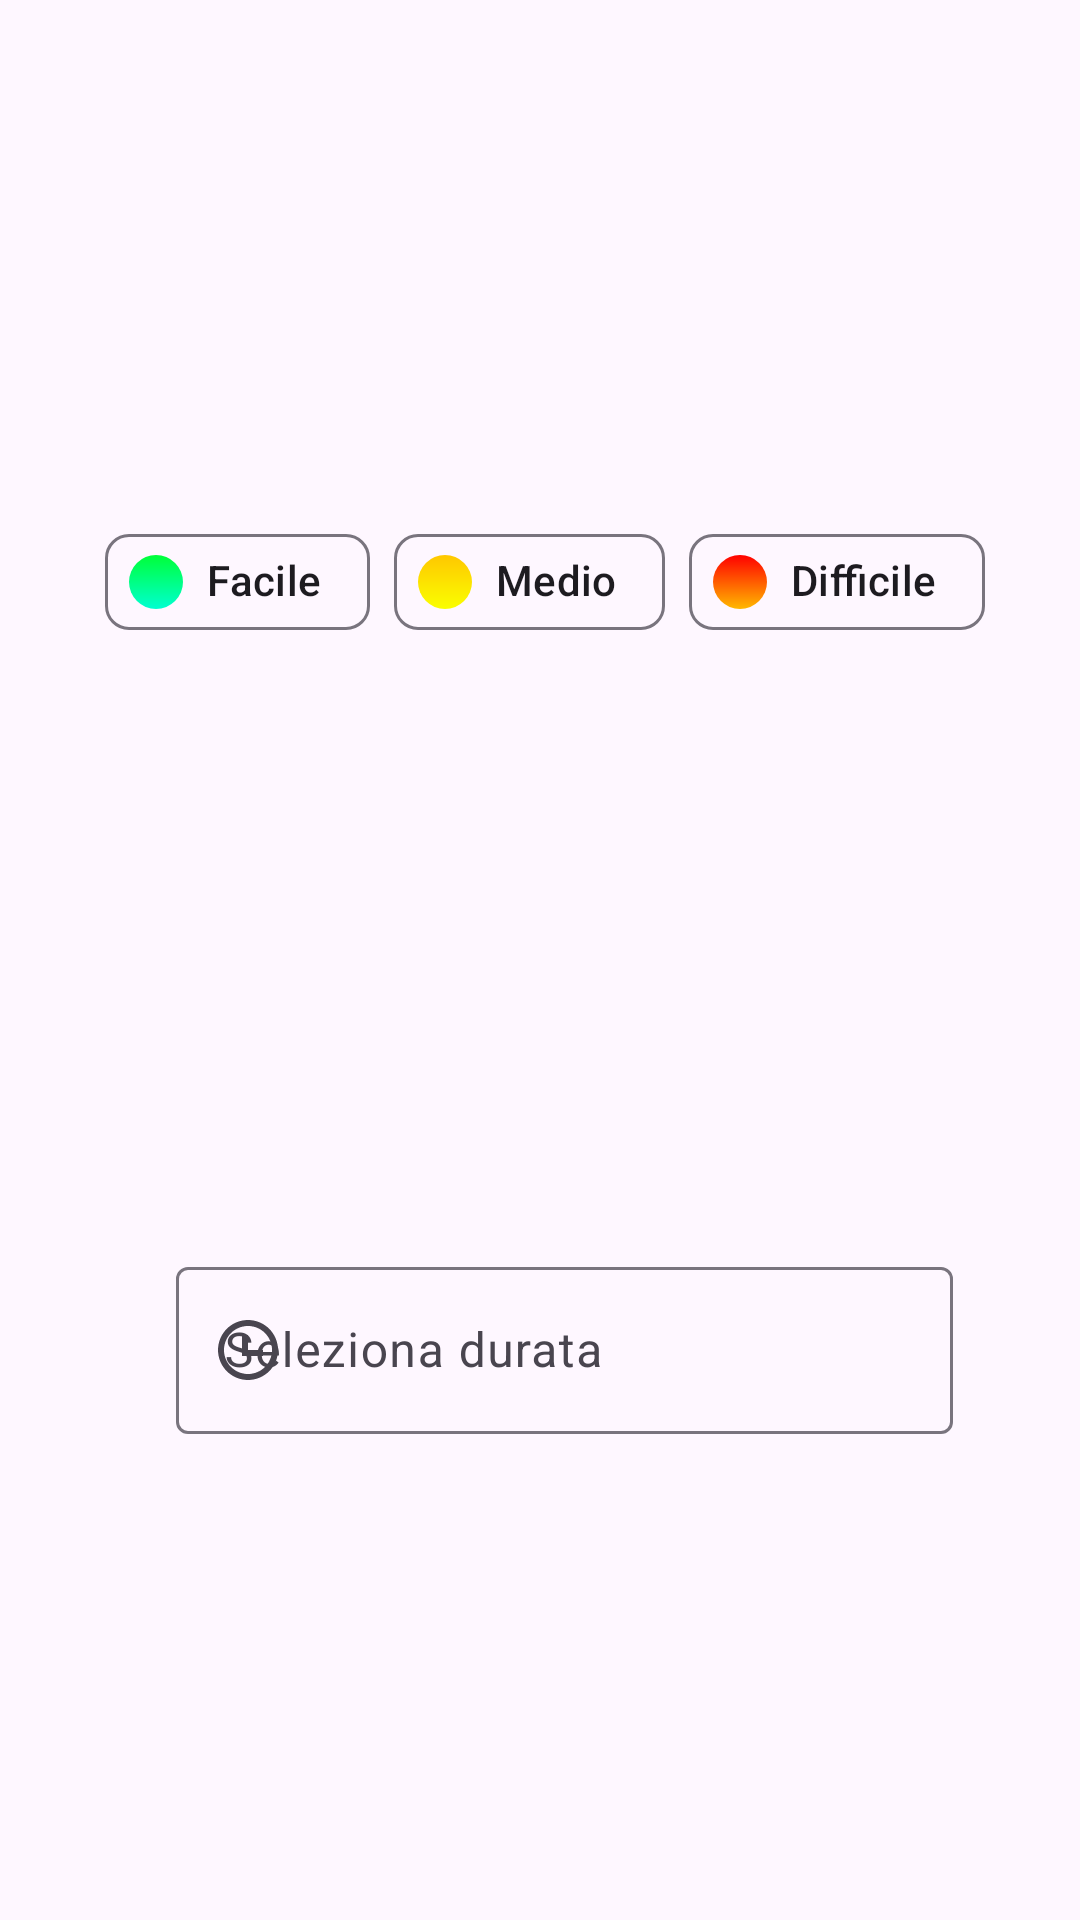

Write the Android layout XML for this screen, with the resource values it uses.
<!-- AndroidManifest.xml: application theme Theme.Amplify -->
<!-- res/layout/dialog_opinione.xml -->
<?xml version="1.0" encoding="utf-8"?>
<androidx.constraintlayout.widget.ConstraintLayout xmlns:android="http://schemas.android.com/apk/res/android"
    xmlns:app="http://schemas.android.com/apk/res-auto"
    xmlns:tools="http://schemas.android.com/tools"
    android:layout_width="wrap_content"
    android:layout_height="wrap_content">

    <com.google.android.material.chip.ChipGroup
        android:id="@+id/chipGroupDifDialogOpinione"
        android:layout_width="322dp"
        android:layout_height="61dp"
        android:layout_marginBottom="16dp"
        android:paddingStart="16dp"
        android:paddingTop="8dp"
        app:layout_constraintBottom_toTopOf="@+id/textTimePickerDialogOpinione"
        app:layout_constraintEnd_toEndOf="parent"
        app:layout_constraintStart_toStartOf="parent"
        app:layout_constraintTop_toTopOf="parent"
        app:selectionRequired="true"
        app:singleSelection="true">

        <com.google.android.material.chip.Chip
            android:id="@+id/chip15"
            android:layout_width="wrap_content"
            android:layout_height="wrap_content"
            android:checkable="true"
            android:clickable="true"
            android:focusable="true"
            android:text="Facile"
            app:chipIcon="@drawable/ic_facile" />

        <com.google.android.material.chip.Chip
            android:id="@+id/chip16"
            android:layout_width="wrap_content"
            android:layout_height="wrap_content"
            android:checkable="true"
            android:clickable="true"
            android:focusable="true"
            android:text="Medio"
            app:chipIcon="@drawable/ic_medio" />

        <com.google.android.material.chip.Chip
            android:id="@+id/chip17"
            android:layout_width="wrap_content"
            android:layout_height="wrap_content"
            android:checkable="true"
            android:clickable="true"
            android:focusable="true"
            android:text="Difficile"
            app:chipIcon="@drawable/ic_difficile" />
    </com.google.android.material.chip.ChipGroup>

    <com.google.android.material.textfield.TextInputLayout
        android:id="@+id/textTimePickerDialogOpinione"
        android:layout_width="275dp"
        android:layout_height="wrap_content"
        android:layout_marginTop="16dp"
        android:focusable="false"
        android:hint="Seleziona durata"
        android:paddingStart="16dp"
        app:layout_constraintBottom_toBottomOf="parent"
        app:layout_constraintEnd_toEndOf="parent"
        app:layout_constraintStart_toStartOf="parent"
        app:layout_constraintTop_toBottomOf="@+id/chipGroupDifDialogOpinione"
        app:startIconDrawable="@drawable/ic_time">

        <com.google.android.material.textfield.TextInputEditText
            android:id="@+id/editTextTimeDialogOpinione"
            android:layout_width="match_parent"
            android:layout_height="match_parent"
            android:focusable="false" />
    </com.google.android.material.textfield.TextInputLayout>

</androidx.constraintlayout.widget.ConstraintLayout>
<!-- resources referenced by this layout -->
<resources>
  <!-- drawable ic_difficile (drawable) -->
  <vector xmlns:android="http://schemas.android.com/apk/res/android"
      xmlns:aapt="http://schemas.android.com/aapt"
      android:width="20dp"
      android:height="20dp"
      android:viewportWidth="20"
      android:viewportHeight="20">
    <path
        android:pathData="M10,0L10,0A10,10 0,0 1,20 10L20,10A10,10 0,0 1,10 20L10,20A10,10 0,0 1,0 10L0,10A10,10 0,0 1,10 0z">
      <aapt:attr name="android:fillColor">
        <gradient 
            android:startX="10"
            android:startY="0"
            android:endX="10"
            android:endY="20"
            android:type="linear">
          <item android:offset="0" android:color="#FFFF0000"/>
          <item android:offset="1" android:color="#FFFFB800"/>
        </gradient>
      </aapt:attr>
    </path>
  </vector>
  <!-- drawable ic_facile (drawable) -->
  <vector xmlns:android="http://schemas.android.com/apk/res/android"
      xmlns:aapt="http://schemas.android.com/aapt"
      android:width="20dp"
      android:height="20dp"
      android:viewportWidth="20"
      android:viewportHeight="20">
    <path
        android:pathData="M10,0L10,0A10,10 0,0 1,20 10L20,10A10,10 0,0 1,10 20L10,20A10,10 0,0 1,0 10L0,10A10,10 0,0 1,10 0z">
      <aapt:attr name="android:fillColor">
        <gradient 
            android:startX="10"
            android:startY="0"
            android:endX="10"
            android:endY="20"
            android:type="linear">
          <item android:offset="0" android:color="#FF00FF38"/>
          <item android:offset="1" android:color="#FF00FFD1"/>
        </gradient>
      </aapt:attr>
    </path>
  </vector>
  <!-- drawable ic_medio (drawable) -->
  <vector xmlns:android="http://schemas.android.com/apk/res/android"
      xmlns:aapt="http://schemas.android.com/aapt"
      android:width="20dp"
      android:height="20dp"
      android:viewportWidth="20"
      android:viewportHeight="20">
    <path
        android:pathData="M10,0L10,0A10,10 0,0 1,20 10L20,10A10,10 0,0 1,10 20L10,20A10,10 0,0 1,0 10L0,10A10,10 0,0 1,10 0z">
      <aapt:attr name="android:fillColor">
        <gradient 
            android:startX="10"
            android:startY="0"
            android:endX="10"
            android:endY="20"
            android:type="linear">
          <item android:offset="0" android:color="#FFFFC700"/>
          <item android:offset="1" android:color="#FFFAFF00"/>
        </gradient>
      </aapt:attr>
    </path>
  </vector>
  <!-- drawable ic_time (drawable) -->
  <vector xmlns:android="http://schemas.android.com/apk/res/android"
      android:width="24dp"
      android:height="24dp"
      android:viewportWidth="24"
      android:viewportHeight="24">
    <path
        android:pathData="M10,7H12V12H17V14H10V7Z"
        android:fillColor="#000000"/>
    <path
        android:pathData="M22,12C22,17.523 17.523,22 12,22C6.477,22 2,17.523 2,12C2,6.477 6.477,2 12,2C17.523,2 22,6.477 22,12ZM20,12C20,16.418 16.418,20 12,20C7.582,20 4,16.418 4,12C4,7.582 7.582,4 12,4C16.418,4 20,7.582 20,12Z"
        android:fillColor="#000000"
        android:fillType="evenOdd"/>
  </vector>
  <style name="Theme.Amplify" parent="Theme.Material3.DayNight.NoActionBar">
          
          <item name="colorPrimary">@color/purple_500</item>
          <item name="colorPrimaryVariant">@color/purple_700</item>
          <item name="colorOnPrimary">@color/white</item>
          
          <item name="colorSecondary">@color/teal_200</item>
          <item name="colorSecondaryVariant">@color/teal_700</item>
          <item name="colorOnSecondary">@color/black</item>
          
          <item name="android:statusBarColor" tools:targetApi="l">?attr/colorPrimaryVariant</item>
          
      </style>
  <color name="purple_500">#FF6200EE</color>
  <color name="purple_700">#FF3700B3</color>
  <color name="white">#FFFFFFFF</color>
  <color name="teal_200">#FF03DAC5</color>
  <color name="teal_700">#FF018786</color>
  <color name="black">#FF000000</color>
</resources>
